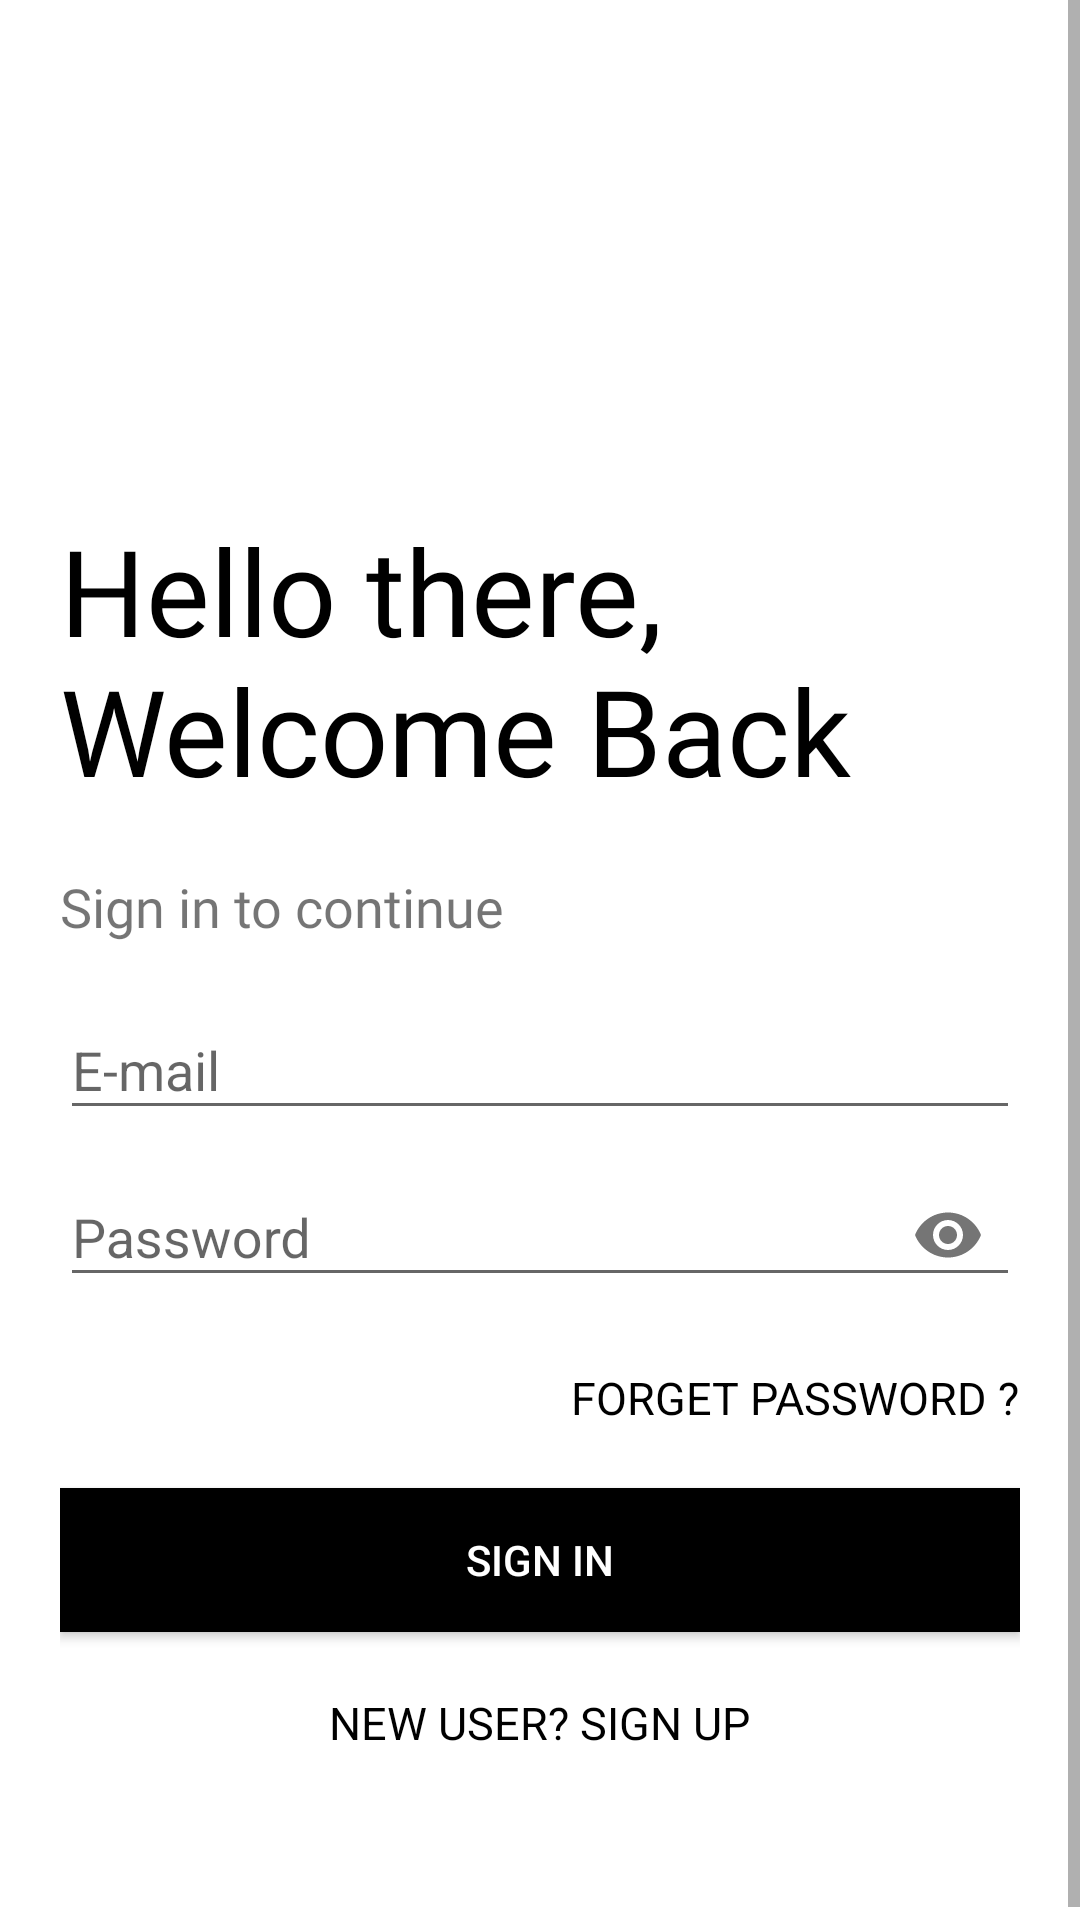

Write the Android layout XML for this screen, with the resource values it uses.
<!-- AndroidManifest.xml: application theme AppTheme -->
<!-- res/layout/activity_login.xml -->
<?xml version="1.0" encoding="utf-8"?>
<ScrollView  xmlns:android="http://schemas.android.com/apk/res/android"
    xmlns:app="http://schemas.android.com/apk/res-auto"
    android:layout_height="match_parent"
    android:layout_width="match_parent">
<LinearLayout
    xmlns:tools="http://schemas.android.com/tools"
    android:layout_width="match_parent"
    android:layout_height="match_parent"
    tools:context=".Activity.LoginActivity"
    android:orientation="vertical"
    android:background="#fff"
    android:padding="20dp"
    >
    <ImageView
        android:layout_width="150dp"
        android:layout_height="150dp"
        android:src="@drawable/uit"
        android:id="@+id/loginImage"
        android:transitionName="logo_image"
        />

    <TextView
        android:layout_width="wrap_content"
        android:layout_height="wrap_content"
        android:text="Hello there, Welcome Back"
        android:textSize="40sp"
        android:id="@+id/welcomeText"
        app:fontFamily="@font/bungee"
        android:transitionName="logo_text"
        android:textColor="#000"/>
    <TextView
        android:layout_width="wrap_content"
        android:layout_height="wrap_content"
        android:layout_marginTop="20dp"
        android:text="Sign in to continue"
        android:textSize="18sp"
        android:id="@+id/signInRequest"
        android:fontFamily="@font/antic"/>
    <LinearLayout
        android:layout_width="match_parent"
        android:layout_height="wrap_content"
        android:layout_marginTop="10dp"
        android:layout_marginBottom="20dp"
        android:orientation="vertical"
        >
        <com.google.android.material.textfield.TextInputLayout
            android:layout_width="match_parent"
            android:layout_height="wrap_content"

            android:hint="E-mail"
            app:boxStrokeColor="#000">
            <com.google.android.material.textfield.TextInputEditText
                android:layout_width="match_parent"
                android:layout_height="wrap_content"
                android:id="@+id/TaiKhoanEditText"

                />
        </com.google.android.material.textfield.TextInputLayout>
        <com.google.android.material.textfield.TextInputLayout
            android:layout_width="match_parent"
            android:layout_height="wrap_content"

            android:hint="Password"
            app:boxStrokeColor="#000"
            app:passwordToggleEnabled="true"
            >
            <com.google.android.material.textfield.TextInputEditText
                android:layout_width="match_parent"
                android:layout_height="wrap_content"
                android:id="@+id/MatKhauEditText"
                android:inputType="textPassword"
                />
        </com.google.android.material.textfield.TextInputLayout>
        <TextView
            android:layout_width="wrap_content"
            android:layout_height="wrap_content"
            android:text="FORGET PASSWORD ?"
            android:textSize="15dp"
            android:textColor="#000"
            android:id="@+id/forgotPass"
            android:layout_gravity="right"
            android:layout_marginTop="20dp"
            android:layout_marginBottom="20dp"
            />
          <androidx.appcompat.widget.AppCompatButton
            android:layout_width="match_parent"
            android:layout_height="wrap_content"
            android:background="#000"
            android:text="Sign in"
            android:id="@+id/loginBtn"
            android:textColor="#fff"

            />
        <TextView
            android:layout_width="wrap_content"
            android:layout_height="wrap_content"
            android:text="NEW USER? SIGN UP"
            android:textSize="15dp"
            android:textColor="#000"
            android:id="@+id/regText"
            android:layout_gravity="center_horizontal"
            android:layout_marginTop="20dp"
            android:layout_marginBottom="20dp"
            />
    </LinearLayout>



</LinearLayout>
</ScrollView>
<!-- resources referenced by this layout -->
<resources>
  <style name="AppTheme" parent="Theme.MaterialComponents">
          
          <item name="colorPrimary">@color/colorPrimary</item>
          <item name="colorPrimaryDark">@color/colorPrimaryDark</item>
          <item name="colorAccent">@color/colorAccent</item>
  
  
      </style>
  <color name="colorPrimary">#191A1A</color>
  <color name="colorPrimaryDark">#00574B</color>
  <color name="colorAccent">#D81B60</color>
</resources>
